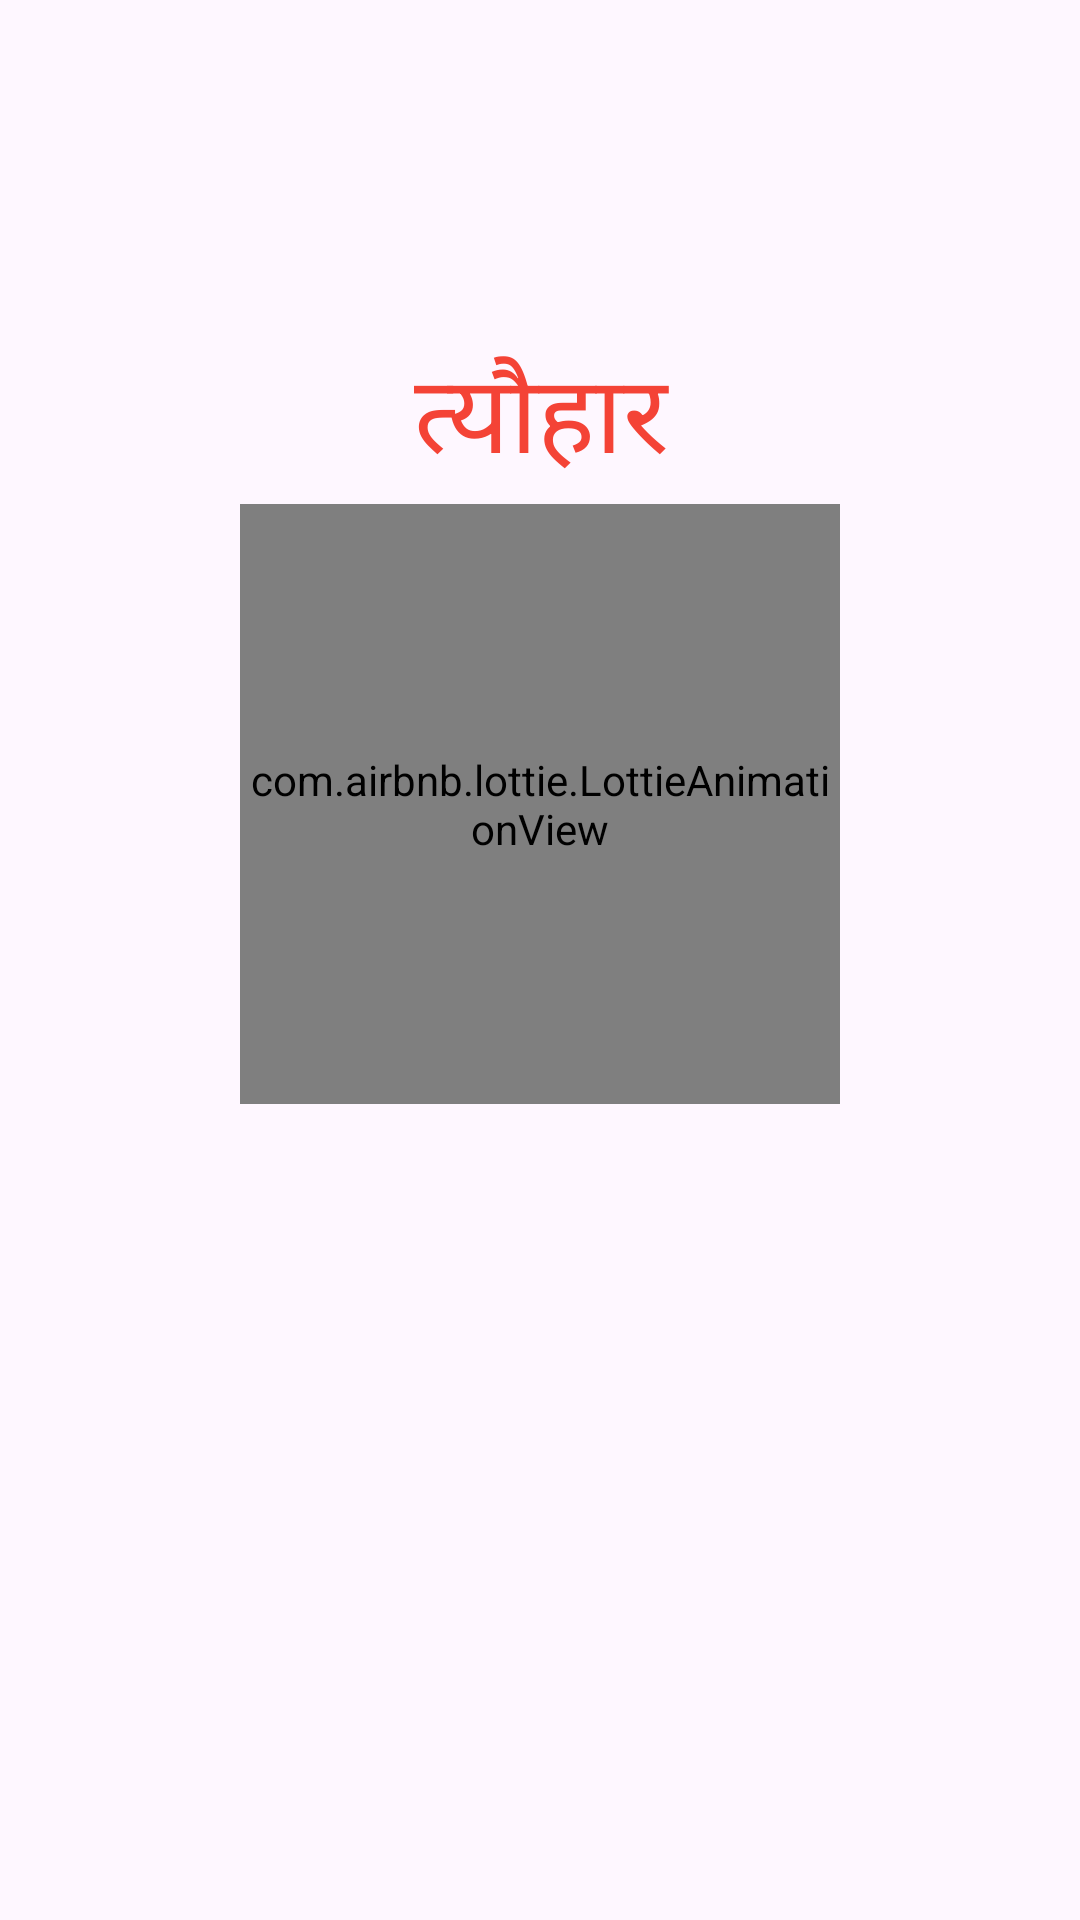

This screen was rendered from an Android layout file. Write that file and the resources it references.
<!-- AndroidManifest.xml: application theme Theme.MithilaPanchang -->
<!-- res/layout/activity_holidaylist.xml -->
<?xml version="1.0" encoding="utf-8"?>
<LinearLayout xmlns:android="http://schemas.android.com/apk/res/android"
    xmlns:app="http://schemas.android.com/apk/res-auto"
    xmlns:tools="http://schemas.android.com/tools"
    android:layout_width="match_parent"
    android:layout_height="match_parent"
    xmlns:lottie="http://schemas.android.com/apk/res-auto"
    android:orientation="vertical"
    tools:context=".UI.View.HolidayListActivity">


    <ImageView
        android:layout_width="match_parent"
        android:layout_height="200dp"
        android:layout_marginTop="-90dp"
        android:src="@drawable/header"/>
    <ImageView
        android:layout_width="match_parent"
        android:layout_height="130dp"
        android:layout_marginTop="-130dp"
        android:padding="27dp"
        android:src="@drawable/splashtxt"/>

    <TextView
        android:id="@+id/monthname"
        android:layout_width="match_parent"
        android:layout_height="wrap_content"
        android:text="त्यौहार"
        android:textSize="36sp"
        android:layout_marginTop="2dp"
        android:layout_marginBottom="2dp"
        android:gravity="center"
        android:textColor="#F44336"/>
   <com.airbnb.lottie.LottieAnimationView
       android:id="@+id/lottieAnimationView"
       android:layout_gravity="center"
       android:layout_width="200dp"
       android:layout_height="200dp"
       app:lottie_loop="true"
       app:lottie_autoPlay="true"
       android:layout_centerInParent="true"
       app:lottie_rawRes="@raw/download"/>

    <androidx.recyclerview.widget.RecyclerView
        android:id="@+id/holidayrecycler"
        android:layout_width="match_parent"
        android:layout_height="0dp"
        android:layout_weight="1"
        android:layout_marginTop="16dp" />




</LinearLayout>
<!-- resources referenced by this layout -->
<resources>
  <style name="Theme.MithilaPanchang" parent="Base.Theme.MithilaPanchang" />
  <style name="Base.Theme.MithilaPanchang" parent="Theme.Material3.DayNight.NoActionBar">
          
          
      </style>
</resources>
